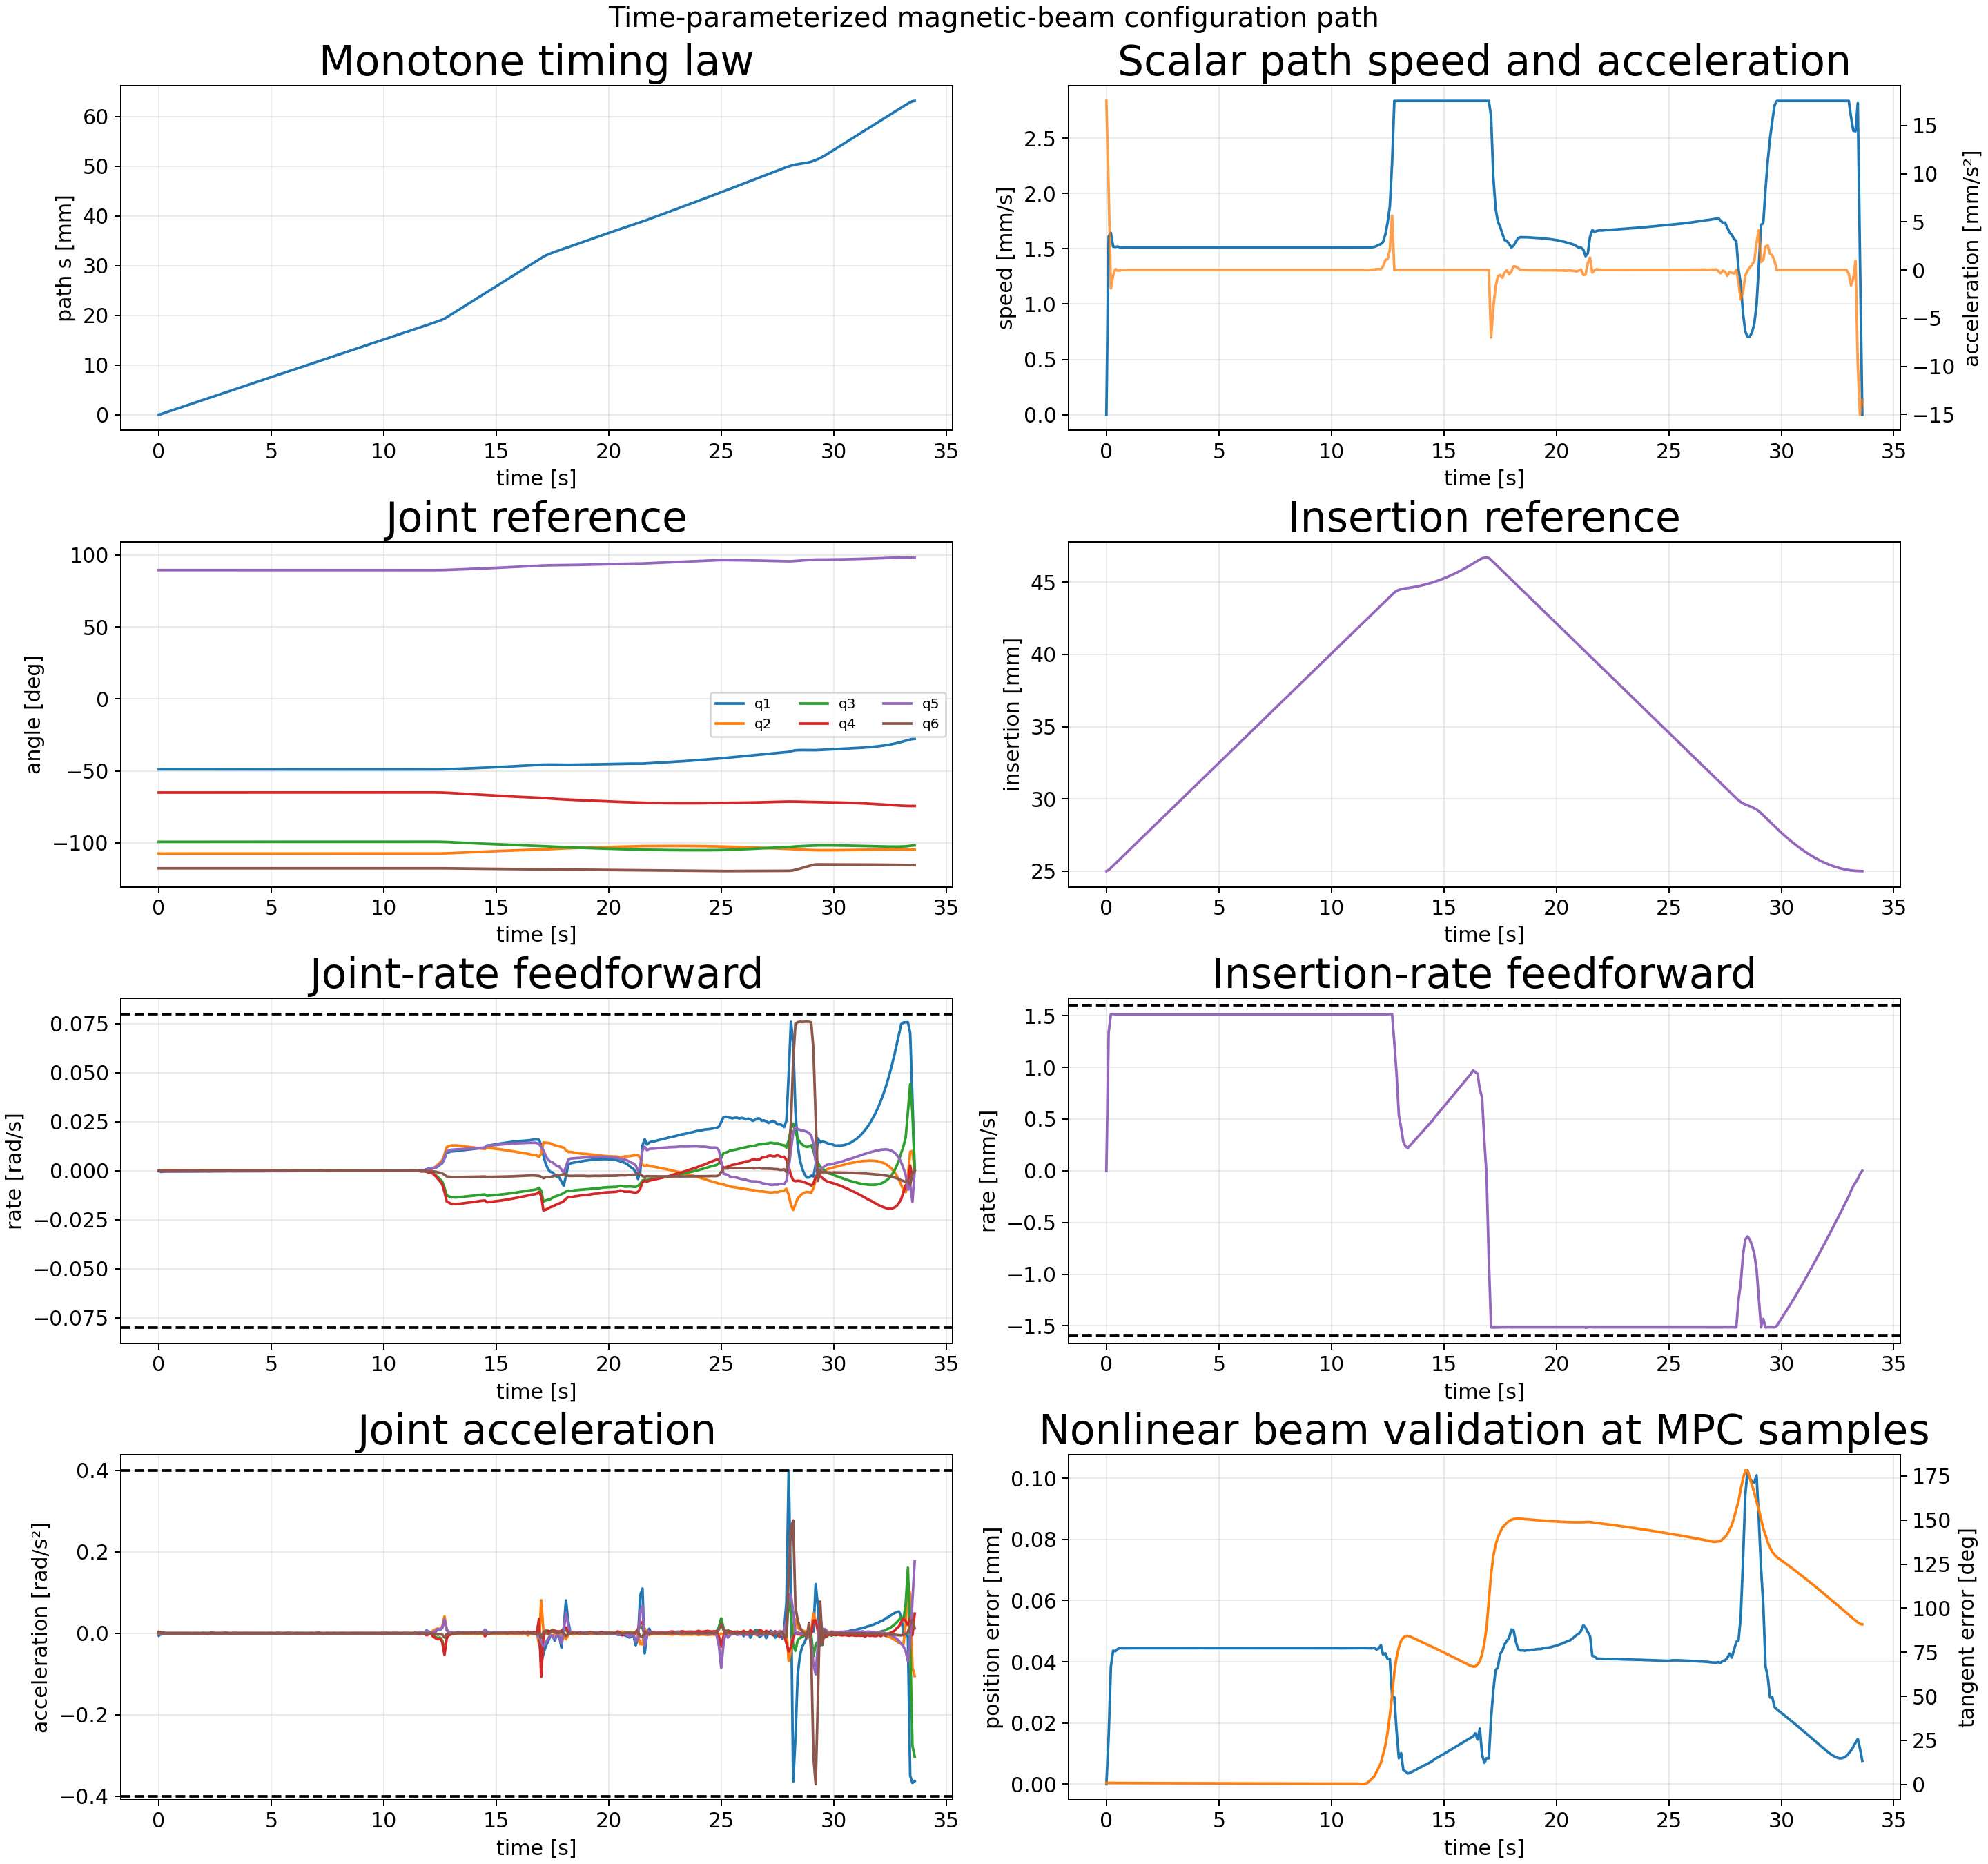

The table this chart was drawn from, first rows:
sample_index, time_s, path_s_m, path_speed_m_s, path_acceleration_m_s2, position_error_m, position_error_mm, tangent_error_rad, tangent_error_deg, beam_feasible, insertion_m, insertion_rate_m_s, insertion_acceleration_m_s2, q1_rad, qd1_rad_s, qdd1_rad_s2, q2_rad, qd2_rad_s, qdd2_rad_s2, q3_rad, qd3_rad_s, qdd3_rad_s2, q4_rad, qd4_rad_s
0, 0.0, 0.0, 0.0, 0.01756, 0.0, 0.0, 0.01546, 0.886, 1, 0.025, 0.0, 0.01433, -0.8533, -0.0, -0.006086, -1.874, 0.0, 0.0007854, -1.732, 0.0, 0.003421, -1.134, 0.0
1, 0.1, 8.667014325555426e-05, 0.001613, 0.008387, 1.560274702547641e-05, 0.0156, 0.0154, 0.8823, 1, 0.02507, 0.001335, 0.007657, -0.8533, -0.000546, -0.002359, -1.874, 6.913291387670394e-05, 0.000248, -1.732, 0.0003196, 0.001861, -1.134, 0.0002648
2, 0.2, 0.0002588, 0.001644, -0.001906, 3.846117662151029e-05, 0.03846, 0.01528, 0.8756, 1, 0.02522, 0.001516, 0.0003015, -0.8534, -0.0004528, 0.001901, -1.874, 4.635335663773422e-05, -0.0003791, -1.732, 0.000369, 0.0001451, -1.134, 0.0002903
3, 0.3, 0.0004156, 0.00152, -0.0005582, 4.3619142825425095e-05, 0.04362, 0.01518, 0.8696, 1, 0.02537, 0.001517, -8.138549631685898e-05, -0.8534, -0.0003498, 0.0002845, -1.874, 2.1390831978613668e-05, -0.0001458, -1.732, 0.0003722, -2.3217141916599042e-05, -1.134, 0.0002839
4, 0.4, 0.0005669, 0.001518, 9.73456281604088e-05, 4.344271806618135e-05, 0.04344, 0.01508, 0.8642, 1, 0.02552, 0.001514, -3.329358831746494e-05, -0.8534, -0.0003685, -0.0002027, -1.874, 1.3753025037780687e-05, -2.9474656909350012e-05, -1.732, 0.000368, -8.340189515419325e-05, -1.134, 0.0002852
5, 0.5, 0.000719, 0.001521, -6.052843324888646e-05, 4.415733479079953e-05, 0.04416, 0.01498, 0.8583, 1, 0.02567, 0.001514, 3.836422845402229e-07, -0.8535, -0.000363, 0.000319, -1.874, 1.439538857931442e-05, 4.2175762959942025e-05, -1.732, 0.0003559, -0.0001638, -1.134, 0.0002913
6, 0.6, 0.0008708, 0.001514, -5.420361838124237e-05, 4.4488728400746015e-05, 0.04449, 0.01488, 0.8528, 1, 0.02583, 0.001514, -1.2974890807046578e-05, -0.8535, -0.0003328, 0.0001493, -1.874, 1.7758759631592663e-05, 2.6607345617111715e-06, -1.732, 0.0003416, -9.759664751938729e-05, -1.134, 0.0002932
7, 0.7, 0.001022, 0.001514, 1.694139048860194e-05, 4.440931389542567e-05, 0.04441, 0.01479, 0.8472, 1, 0.02598, 0.001514, -9.674789122091513e-07, -0.8535, -0.0003348, -0.0001244, -1.874, 1.4814446778312374e-05, -4.968539167046803e-05, -1.732, 0.0003372, -1.1739634447909315e-05, -1.134, 0.0002743
8, 0.8, 0.001174, 0.001515, 3.6549516693722736e-06, 4.441808140890477e-05, 0.04442, 0.01469, 0.8419, 1, 0.02613, 0.001514, 1.840829907767466e-06, -0.8536, -0.0003395, 3.121175159732446e-05, -1.874, 1.1342352826709774e-05, -1.9708986448905153e-05, -1.732, 0.0003336, -5.9533719930018074e-05, -1.134, 0.0002592
9, 0.9, 0.001325, 0.001514, -3.452208413912941e-06, 4.4448921751961534e-05, 0.04445, 0.0146, 0.8364, 1, 0.02628, 0.001514, 5.758930287300047e-07, -0.8536, -0.0003301, 0.0001222, -1.874, 1.0430574528959259e-05, -7.5527407692357095e-06, -1.732, 0.0003263, -6.435477066632942e-05, -1.134, 0.0002588
10, 1.0, 0.001476, 0.001514, 3.807919839783616e-07, 4.44444129298338e-05, 0.04444, 0.01451, 0.8312, 1, 0.02643, 0.001514, -2.3400454362461646e-07, -0.8536, -0.0003167, 0.0001463, -1.874, 9.370301874247494e-06, -1.3652085680545389e-05, -1.732, 0.0003219, -2.4519647138480302e-05, -1.134, 0.0002499
11, 1.1, 0.001628, 0.001514, 3.3653799224365394e-07, 4.444019538087817e-05, 0.04444, 0.01442, 0.8261, 1, 0.02658, 0.001514, -1.826050607312789e-07, -0.8537, -0.0003051, 7.02804549573345e-05, -1.874, 8.465541138462859e-06, -1.614388723166374e-06, -1.732, 0.0003177, -7.275696453893365e-05, -1.134, 0.0002382
12, 1.2, 0.001779, 0.001514, -1.9511349349568238e-07, 4.444149917198842e-05, 0.04444, 0.01432, 0.8207, 1, 0.02673, 0.001514, 4.589787392875942e-09, -0.8537, -0.0003024, 9.997153133150567e-06, -1.874, 8.985282596331398e-06, 4.5946518340647826e-06, -1.731, 0.0003074, -0.0001116, -1.134, 0.0002394
13, 1.3, 0.001931, 0.001514, 8.435729491386536e-08, 4.444204478013265e-05, 0.04444, 0.01424, 0.8156, 1, 0.02689, 0.001514, -5.4450873357520674e-08, -0.8537, -0.0002973, 9.340831043084775e-05, -1.874, 7.832952490028836e-06, -2.7641557822974598e-05, -1.731, 0.0002997, -4.312591560308343e-05, -1.134, 0.0002401
14, 1.4, 0.002082, 0.001514, -2.6198528731299666e-07, 4.444347276682052e-05, 0.04444, 0.01414, 0.8104, 1, 0.02704, 0.001514, -6.958048017751903e-08, -0.8538, -0.0002871, 5.469027486950122e-05, -1.874, 5.647621656935975e-06, 2.1006208859178963e-05, -1.731, 0.0002958, -8.60047159239252e-05, -1.134, 0.0002338
15, 1.5, 0.002233, 0.001514, -1.0031484264815512e-06, 4.444314597551355e-05, 0.04444, 0.01406, 0.8055, 1, 0.02719, 0.001514, 8.698369792980503e-08, -0.8538, -0.0002887, -8.738437267589374e-05, -1.874, 1.360203128466021e-05, 0.0001381, -1.731, 0.0002803, -0.0002231, -1.134, 0.000224
16, 1.6, 0.002385, 0.001514, 7.794112640743182e-07, 4.4434978764438884e-05, 0.04443, 0.01397, 0.8004, 1, 0.02734, 0.001514, 2.6985014042452214e-07, -0.8538, -0.0002901, 9.515868676235391e-05, -1.874, 2.145229476918385e-05, -1.0095482114058962e-05, -1.731, 0.0002645, -5.997093137998047e-05, -1.134, 0.0002179
17, 1.7, 0.002536, 0.001514, 1.5490223758688886e-06, 4.443228792396099e-05, 0.04443, 0.01388, 0.7955, 1, 0.02749, 0.001514, 6.553676720382695e-08, -0.8539, -0.0002708, 0.0002084, -1.874, 1.2190766895690954e-05, -0.000125, -1.731, 0.0002677, 7.301073027258324e-05, -1.134, 0.0002241
18, 1.8, 0.002688, 0.001514, -9.199752431874626e-07, 4.444135660083984e-05, 0.04444, 0.0138, 0.7909, 1, 0.02764, 0.001514, -4.0953197512155855e-07, -0.8539, -0.0002616, -2.6027196206430535e-05, -1.874, 4.420380119203118e-06, -3.0386321030161093e-05, -1.731, 0.000271, -6.8637696871363e-06, -1.134, 0.000218
19, 1.9, 0.002839, 0.001514, -8.235697679525485e-07, 4.444655581624221e-05, 0.04445, 0.01371, 0.7857, 1, 0.02779, 0.001514, 2.5407388271633423e-08, -0.8539, -0.0002668, 5.1648074367657354e-05, -1.874, 5.609697012654876e-06, 4.710738684885923e-05, -1.731, 0.0002651, -0.0001308, -1.134, 0.0002006
20, 2.0, 0.00299, 0.001514, -1.4662008684605327e-07, 4.444368753410806e-05, 0.04444, 0.01363, 0.7811, 1, 0.02795, 0.001514, -1.1757920238079854e-07, -0.8539, -0.0002468, 0.000348, -1.874, 1.3594314695680048e-05, 0.0001126, -1.731, 0.0002443, -0.0002857, -1.134, 0.0002222
21, 2.1, 0.003142, 0.001514, 9.666736413225281e-07, 4.4440495651337324e-05, 0.04444, 0.01355, 0.7762, 1, 0.0281, 0.001514, 8.690635904293436e-08, -0.854, -0.0002433, -0.0003399, -1.874, 8.396140613942618e-06, -0.0002431, -1.731, 0.0002475, 0.0004044, -1.134, 0.0002113
22, 2.2, 0.003293, 0.001514, 1.0292662412099027e-06, 4.4446318160148476e-05, 0.04445, 0.01347, 0.7716, 1, 0.02825, 0.001514, 1.9406386319264194e-07, -0.854, -0.0003074, -0.0005639, -1.874, -3.09554897105624e-05, -0.000336, -1.731, 0.0003173, 0.0005897, -1.134, 8.249452937308355e-05
23, 2.3, 0.003445, 0.001514, -1.9953574783968977e-06, 4.445820890486968e-05, 0.04446, 0.01339, 0.767, 1, 0.0284, 0.001514, -3.877813441071647e-07, -0.854, -0.0003088, 0.0005369, -1.874, -3.2802604999262326e-05, 0.000299, -1.731, 0.0003153, -0.0006296, -1.134, 6.981634895567979e-05
24, 2.4, 0.003596, 0.001514, -1.004507015416949e-06, 4.4456545216066836e-05, 0.04446, 0.01331, 0.7624, 1, 0.02855, 0.001514, -3.75717116376077e-08, -0.854, -0.0002334, 0.0005875, -1.874, 6.385535011433688e-06, 0.0002265, -1.731, 0.0002341, -0.0005034, -1.134, 0.0001912
25, 2.5, 0.003748, 0.001514, 9.877829448089485e-07, 4.4445581421848396e-05, 0.04445, 0.01323, 0.7579, 1, 0.0287, 0.001514, -4.5833850855215076e-07, -0.8541, -0.0002023, 3.472994408401062e-05, -1.874, 5.077625318680349e-06, -0.0002527, -1.731, 0.0002287, 0.0003961, -1.134, 0.0002036
26, 2.6, 0.003899, 0.001514, 2.567204228110761e-07, 4.444324739055988e-05, 0.04444, 0.01315, 0.7533, 1, 0.02885, 0.001514, -5.776274415840147e-08, -0.8541, -0.0002046, -7.376344781270794e-05, -1.874, -8.415992161422028e-06, -5.195482607918474e-06, -1.731, 0.0002485, -2.3646186469982105e-05, -1.134, 0.0001678
27, 2.7, 0.00405, 0.001514, -3.915984312359156e-07, 4.4444429684735624e-05, 0.04444, 0.01307, 0.7489, 1, 0.02901, 0.001514, -5.4511038113379896e-08, -0.8541, -0.0002162, -0.0001249, -1.874, 2.2073606585833593e-06, 0.0001436, -1.731, 0.0002272, -0.0002719, -1.134, 0.0001692
28, 2.8, 0.004202, 0.001514, 1.4443993202301635e-07, 4.444288535885913e-05, 0.04444, 0.01299, 0.7444, 1, 0.02916, 0.001514, 4.86765704847133e-08, -0.8541, -0.0002262, -7.572805297891549e-05, -1.874, 1.2873506084793066e-05, 6.96970458047138e-05, -1.731, 0.0002071, -0.0001307, -1.134, 0.0001714
29, 2.9, 0.004353, 0.001514, 1.2964965207017314e-07, 4.444231265104236e-05, 0.04444, 0.01292, 0.7401, 1, 0.02931, 0.001514, 1.0417279119456752e-08, -0.8541, -0.0002185, 0.0003494, -1.874, 1.0190740278361713e-05, -0.0001791, -1.731, 0.0002069, 0.0001804, -1.134, 0.0001686
30, 3.0, 0.004505, 0.001514, -4.213058709355803e-08, 4.444267507238063e-05, 0.04444, 0.01284, 0.7359, 1, 0.02946, 0.001514, 1.5194677126680465e-09, -0.8542, -0.0001536, 0.0008994, -1.874, -2.4213150775946036e-05, -0.0004815, -1.731, 0.0002444, 0.0005369, -1.134, 0.0001784
31, 3.1, 0.004656, 0.001514, -3.502026008568161e-08, 4.444325574105397e-05, 0.04444, 0.01277, 0.7315, 1, 0.02961, 0.001514, 1.7400353361685656e-11, -0.8542, -0.000119, -0.0002073, -1.874, -4.1670687734264597e-05, 0.0001324, -1.731, 0.0002606, -0.0002131, -1.134, 0.000183
32, 3.2, 0.004807, 0.001514, -4.313065868068604e-08, 4.444348076216128e-05, 0.04444, 0.0127, 0.7274, 1, 0.02976, 0.001514, 1.1227608418567836e-08, -0.8542, -0.0001818, -0.0006117, -1.874, -4.9720056909265245e-06, 0.0003645, -1.731, 0.0002108, -0.0004891, -1.134, 0.0001682
33, 3.3, 0.004959, 0.001514, -1.2378681814535628e-07, 4.4443012465974516e-05, 0.04444, 0.01262, 0.723, 1, 0.02991, 0.001514, -4.298061428803984e-09, -0.8542, -0.0002056, 0.0001358, -1.874, 1.1787758259676872e-05, -2.931086846685844e-05, -1.731, 0.0001869, 1.2105360315005876e-05, -1.134, 0.0001566
34, 3.4, 0.00511, 0.001514, 1.6878379826747857e-07, 4.4441966661766275e-05, 0.04444, 0.01255, 0.7189, 1, 0.03007, 0.001514, -5.3574112451223275e-08, -0.8542, -0.0001829, 0.0001046, -1.874, 1.8510556429505723e-06, -7.44466951430908e-05, -1.731, 0.0001957, 3.424567263134547e-05, -1.134, 0.0001543
35, 3.5, 0.005262, 0.001514, 4.834052288020871e-07, 4.4442991655066594e-05, 0.04444, 0.01247, 0.7147, 1, 0.03022, 0.001514, -1.2307660342494592e-07, -0.8543, -0.0001884, -0.0001746, -1.874, -1.3448547322767339e-06, 5.429133388630466e-06, -1.731, 0.0001914, -0.0001059, -1.134, 0.0001614
36, 3.6, 0.005413, 0.001514, -2.9848565069944605e-07, 4.444852220486199e-05, 0.04445, 0.0124, 0.7107, 1, 0.03037, 0.001514, 4.211380809645391e-08, -0.8543, -0.0001936, 7.143462888673406e-05, -1.874, -1.4533529832030632e-07, 1.8560960307373926e-05, -1.731, 0.0001841, -4.0274556481385584e-05, -1.134, 0.0001627
37, 3.7, 0.005564, 0.001514, -6.829701465084818e-07, 4.445062612751934e-05, 0.04445, 0.01234, 0.7068, 1, 0.03052, 0.001514, 6.320995043189297e-08, -0.8543, -0.0001775, 0.0001608, -1.874, 1.9995503269978792e-06, 1.4401324540992475e-05, -1.731, 0.0001826, -8.670079951270281e-06, -1.134, 0.0001495
38, 3.8, 0.005716, 0.001514, -4.1387358412147084e-07, 4.4445954770747326e-05, 0.04445, 0.01226, 0.7026, 1, 0.03067, 0.001514, 6.3630860569545845e-09, -0.8543, -0.0001675, 3.87016657314937e-05, -1.874, 2.063864816848588e-06, -1.3113900845644293e-05, -1.731, 0.000181, -2.3080502053392196e-05, -1.134, 0.000141
39, 3.9, 0.005867, 0.001514, 1.0468794746291364e-06, 4.443859727118174e-05, 0.04444, 0.0122, 0.6987, 1, 0.03082, 0.001514, -3.484984159230823e-07, -0.8543, -0.0001671, -1.372045650233815e-05, -1.874, 8.96921936172878e-07, -1.3517955242887287e-06, -1.731, 0.0001773, -5.4123432387376856e-05, -1.134, 0.0001409
40, 4.0, 0.006019, 0.001514, 2.3039735706437217e-06, 4.4445097739972866e-05, 0.04445, 0.01212, 0.6947, 1, 0.03097, 0.001514, -4.316312038269346e-07, -0.8543, -0.0001699, -3.0079325463227472e-05, -1.874, 1.888135583932925e-06, 1.613924784696223e-05, -1.731, 0.0001702, -7.76004909587707e-05, -1.134, 0.0001481
41, 4.1, 0.00617, 0.001514, -1.9649779519906957e-06, 4.447084805848202e-05, 0.04447, 0.01206, 0.6908, 1, 0.03113, 0.001514, 4.707161139576981e-07, -0.8544, -0.0001681, 6.611597731003307e-05, -1.874, 2.3255811798312445e-06, -7.3914017646551666e-06, -1.731, 0.0001657, -1.2251457839228682e-05, -1.134, 0.0001481
42, 4.2, 0.006321, 0.001514, -2.103949409680136e-06, 4.447383448479543e-05, 0.04447, 0.01199, 0.6869, 1, 0.03128, 0.001514, 7.27816532419487e-07, -0.8544, -0.0001583, 9.612415069480074e-05, -1.874, 7.829835794816833e-07, -1.5122764974673006e-05, -1.731, 0.0001666, 2.44918858326735e-06, -1.134, 0.0001348
43, 4.3, 0.006473, 0.001514, 1.973961593976102e-06, 4.4451320818921015e-05, 0.04445, 0.01192, 0.6831, 1, 0.03143, 0.001514, -1.331665703800077e-07, -0.8544, -0.0001508, 5.2311957116122314e-05, -1.874, -2.334213812594785e-07, -5.207375250102832e-06, -1.731, 0.0001647, -3.954314329723307e-05, -1.134, 0.0001294
44, 4.4, 0.006624, 0.001514, 1.5238568570972102e-06, 4.444313418209079e-05, 0.04444, 0.01186, 0.6794, 1, 0.03158, 0.001514, 4.780284882862274e-07, -0.8544, -0.0001487, -1.3577198018556387e-05, -1.874, 8.175818518775504e-08, 1.300115339259952e-05, -1.731, 0.0001602, -4.307696875924693e-05, -1.134, 0.0001303
45, 4.5, 0.006776, 0.001514, -7.516412495872151e-07, 4.444526648369e-05, 0.04445, 0.01179, 0.6756, 1, 0.03173, 0.001514, 3.153608952162044e-08, -0.8544, -0.0001532, -3.5719723882288646e-05, -1.874, 2.232807106903594e-06, 1.5273824555542007e-05, -1.731, 0.0001562, -2.9402144626176758e-05, -1.134, 0.0001273
46, 4.6, 0.006927, 0.001514, -4.9357810518802906e-08, 4.4442857839682e-05, 0.04444, 0.01173, 0.6719, 1, 0.03188, 0.001514, -1.1679910373493228e-07, -0.8544, -0.000146, 0.0001798, -1.874, -4.797451832337177e-07, -6.952375207602844e-05, -1.731, 0.0001562, 2.803126317440481e-05, -1.134, 0.0001284
47, 4.7, 0.007078, 0.001514, 2.6430192884811885e-07, 4.4440728540540106e-05, 0.04444, 0.01166, 0.6681, 1, 0.03203, 0.001514, -3.477797885860476e-08, -0.8544, -0.0001246, 0.0001088, -1.874, -8.55365126529571e-06, -3.394152812706549e-05, -1.731, 0.0001596, -7.526542740707546e-07, -1.134, 0.0001341
48, 4.8, 0.00723, 0.001514, -1.9762133009579097e-08, 4.4441603725204456e-05, 0.04444, 0.0116, 0.6645, 1, 0.03219, 0.001514, 2.522813683060832e-08, -0.8545, -0.0001306, -0.0002288, -1.874, -4.5697511696896035e-06, 0.0001136, -1.731, 0.0001541, -0.0001098, -1.134, 0.000123
49, 4.9, 0.007381, 0.001514, -3.838909590081452e-08, 4.444226015749494e-05, 0.04444, 0.01153, 0.6608, 1, 0.03234, 0.001514, 8.379129055236233e-09, -0.8545, -0.0001415, 0.0001014, -1.874, 2.2329904686047466e-06, -1.421253866741634e-05, -1.731, 0.0001457, -3.360384490021074e-05, -1.134, 0.0001143
50, 5.0, 0.007533, 0.001514, -1.7037174253134256e-08, 4.4442816197977076e-05, 0.04444, 0.01147, 0.6573, 1, 0.03249, 0.001514, 4.5640270428198174e-10, -0.8545, -0.0001118, 0.0003413, -1.874, -6.920671996634226e-06, -0.0001127, -1.731, 0.0001472, 3.4778252385973535e-05, -1.134, 0.0001427
51, 5.1, 0.007684, 0.001514, -5.736313278414739e-08, 4.444308006002454e-05, 0.04444, 0.01141, 0.6538, 1, 0.03264, 0.001514, 8.974757621897861e-09, -0.8545, -0.0001007, -0.0001192, -1.874, -1.0091092613260059e-05, 4.926939232989067e-05, -1.731, 0.0001475, -2.840605865818014e-05, -1.134, 0.0001434
52, 5.2, 0.007835, 0.001514, 6.645266405323836e-08, 4.4442675348904884e-05, 0.04444, 0.01135, 0.6501, 1, 0.03279, 0.001514, 1.359583416116454e-08, -0.8545, -0.0001255, -0.0002237, -1.874, -1.621792460042691e-06, 4.985169285244589e-05, -1.731, 0.0001424, -5.9863845352156696e-05, -1.134, 0.0001053
53, 5.3, 0.007987, 0.001514, 2.7187293499299696e-07, 4.444303847529617e-05, 0.04444, 0.01129, 0.6467, 1, 0.03294, 0.001514, -2.979823974675296e-08, -0.8545, -0.0001394, -5.3711743030835916e-05, -1.874, -2.8305935402519905e-06, -7.40292494301749e-05, -1.731, 0.000136, -6.685868255454948e-05, -1.134, 0.000116
54, 5.4, 0.008138, 0.001514, -1.5234239301830054e-07, 4.444538880292096e-05, 0.04445, 0.01122, 0.6431, 1, 0.03309, 0.001514, -5.466027257122415e-08, -0.8545, -0.0001361, 0.0001214, -1.874, -6.043613865979453e-06, 2.947061028936542e-05, -1.731, 0.0001316, -1.7652521156876992e-05, -1.133, 0.0001363
55, 5.5, 0.00829, 0.001514, -3.7691131788945883e-07, 4.444703772713277e-05, 0.04445, 0.01117, 0.6398, 1, 0.03324, 0.001514, -1.642489652590482e-08, -0.8545, -0.0001166, 0.0001886, -1.874, 2.3133222534218496e-06, 9.020278395033354e-05, -1.731, 0.0001322, 1.3755200711266795e-05, -1.133, 9.945529661120485e-05
56, 5.6, 0.008441, 0.001514, -1.2371921042480647e-08, 4.444537818526288e-05, 0.04445, 0.01111, 0.6363, 1, 0.0334, 0.001514, 5.3750402294457733e-08, -0.8546, -0.0001096, -4.881733730732241e-05, -1.874, 5.3192997218797185e-06, -3.0080930451839908e-05, -1.731, 0.0001319, -1.9935132577717106e-05, -1.133, 7.569710302201504e-05
57, 5.7, 0.008593, 0.001514, 1.6344735400310714e-07, 4.444336588267548e-05, 0.04444, 0.01105, 0.6329, 1, 0.03355, 0.001514, 1.5279743850036032e-09, -0.8546, -0.0001189, -4.282022765584404e-05, -1.874, -3.4550124012141636e-07, -4.046267840176894e-05, -1.731, 0.0001276, -7.380641809364285e-05, -1.133, 9.001601828645689e-05
58, 5.8, 0.008744, 0.001514, 3.168798924212856e-07, 4.4442922977102345e-05, 0.04444, 0.01099, 0.6296, 1, 0.0337, 0.001514, -3.088410337941663e-08, -0.8546, -0.0001151, 0.0001182, -1.874, -1.4121370043719065e-06, 1.9130894385484918e-05, -1.731, 0.0001169, -0.0001405, -1.133, 0.0001319
59, 5.9, 0.008895, 0.001514, -2.1302620242065264e-07, 4.444478451977976e-05, 0.04444, 0.01093, 0.6262, 1, 0.03385, 0.001514, -3.97584745839559e-08, -0.8546, -0.0001085, 2.872457329654298e-06, -1.874, 1.2646892424072788e-07, 8.82940456237481e-06, -1.731, 0.0001092, -4.919384450057295e-06, -1.133, 0.0001533
... 277 more rows
